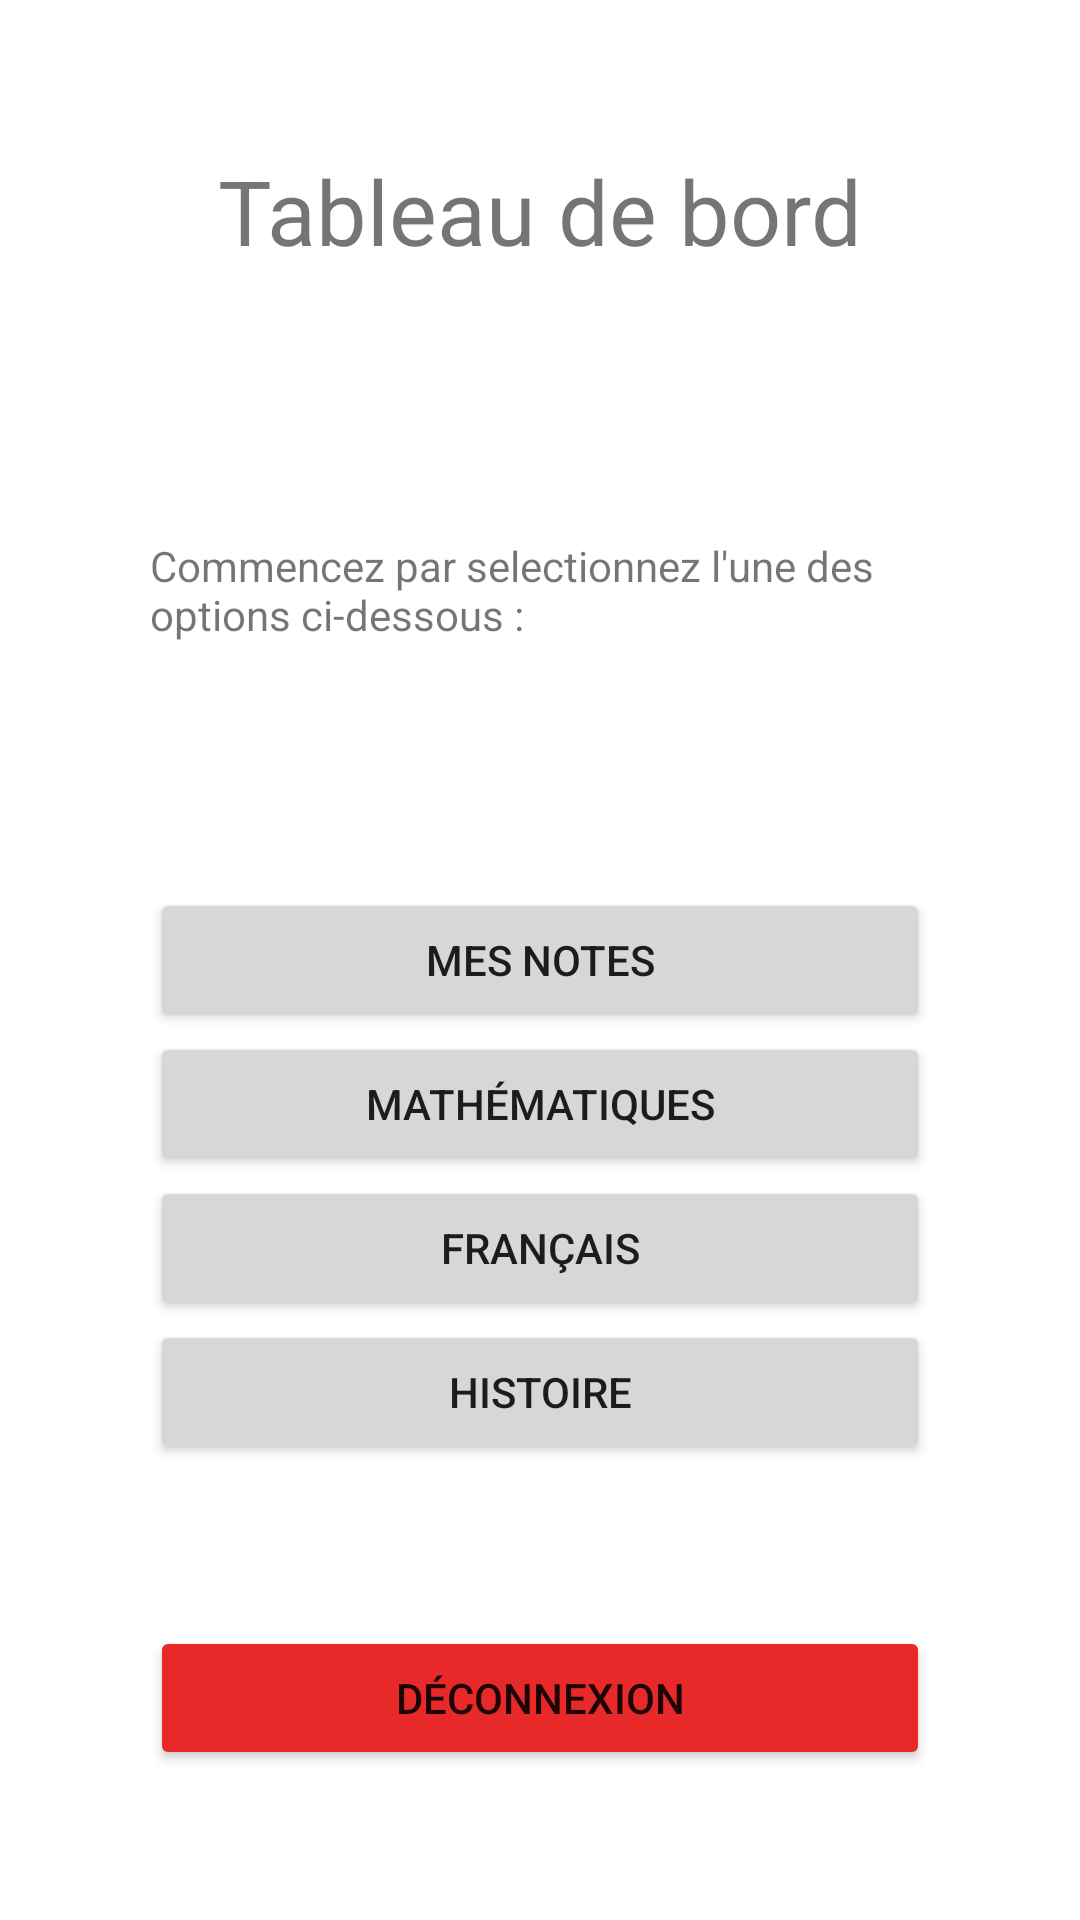

Produce the Android XML layout that renders to this screen, including the resource entries it uses.
<!-- AndroidManifest.xml: application theme Theme.Lousticole -->
<!-- res/layout/dashboard.xml -->
<?xml version="1.0" encoding="utf-8"?>
<androidx.constraintlayout.widget.ConstraintLayout xmlns:android="http://schemas.android.com/apk/res/android"
    xmlns:app="http://schemas.android.com/apk/res-auto"
    android:layout_width="match_parent"
    android:layout_height="match_parent"
    android:padding="50dp">

    <TextView
        android:id="@+id/dashboard_welcome_textView"
        android:layout_width="wrap_content"
        android:layout_height="wrap_content"
        android:textSize="30sp"
        android:layout_marginLeft="50px"
        android:layout_marginRight="50px"
        android:text="Tableau de bord"
        app:layout_constraintEnd_toEndOf="parent"
        app:layout_constraintStart_toStartOf="parent"
        app:layout_constraintTop_toTopOf="parent" />

    <TextView
        android:id="@+id/dashboard_description_textview"
        android:layout_width="wrap_content"
        android:layout_height="wrap_content"
        android:layout_marginLeft="50px"
        android:layout_marginTop="20px"
        android:layout_marginRight="50px"
        android:text="Commencez par selectionnez l'une des options ci-dessous :"
        app:layout_constraintBottom_toTopOf="@+id/dashboard_grades_button"
        app:layout_constraintEnd_toEndOf="parent"
        app:layout_constraintStart_toStartOf="parent"
        app:layout_constraintTop_toBottomOf="@+id/dashboard_welcome_textView" />

    <Button
        android:id="@+id/dashboard_grades_button"
        android:layout_width="match_parent"
        android:layout_height="wrap_content"
        android:text="Mes notes"
        app:layout_constraintBottom_toBottomOf="parent"
        app:layout_constraintEnd_toEndOf="parent"
        app:layout_constraintStart_toStartOf="parent"
        app:layout_constraintTop_toTopOf="parent" />

    <Button
        android:id="@+id/dashboard_math_button"
        android:layout_width="match_parent"
        android:layout_height="wrap_content"
        android:text="Mathématiques"
        app:layout_constraintEnd_toEndOf="parent"
        app:layout_constraintStart_toStartOf="parent"
        app:layout_constraintTop_toBottomOf="@+id/dashboard_grades_button" />

    <Button
        android:id="@+id/dashboard_francais_button"
        android:layout_width="match_parent"
        android:layout_height="wrap_content"
        android:text="Français"
        app:layout_constraintEnd_toEndOf="parent"
        app:layout_constraintStart_toStartOf="parent"
        app:layout_constraintTop_toBottomOf="@+id/dashboard_math_button" />

    <Button
        android:id="@+id/dashboard_histoire_button"
        android:layout_width="match_parent"
        android:layout_height="wrap_content"
        android:text="Histoire"
        app:layout_constraintEnd_toEndOf="parent"
        app:layout_constraintStart_toStartOf="parent"
        app:layout_constraintTop_toBottomOf="@+id/dashboard_francais_button" />
    <Button
        android:id="@+id/dashboard_settings_button"
        android:layout_width="match_parent"
        android:layout_height="wrap_content"
        android:text="Déconnexion"
        android:backgroundTint="@color/red"
        app:layout_constraintBottom_toBottomOf="parent"
        app:layout_constraintEnd_toEndOf="parent"
        app:layout_constraintStart_toStartOf="parent" />
</androidx.constraintlayout.widget.ConstraintLayout>
<!-- resources referenced by this layout -->
<resources>
  <color name="red">#E72929</color>
  <style name="Theme.Lousticole" parent="Theme.MaterialComponents.DayNight.NoActionBar">
          
          <item name="colorPrimary">@color/green</item>
          <item name="colorPrimaryVariant">@color/dark_green</item>
          <item name="colorOnPrimary">@color/cream</item>
          
          <item name="colorSecondary">@color/light_green</item>
          <item name="colorSecondaryVariant">@color/green</item>
          <item name="colorOnSecondary">@color/black</item>
          
          <item name="android:statusBarColor">@android:color/transparent</item>
          <item name="android:navigationBarColor">@android:color/transparent</item>
          <item name="android:windowTranslucentStatus">false</item>
          <item name="android:windowTranslucentNavigation">false</item>
          
      </style>
  <color name="green">#33cf79</color>
  <color name="black">#FF000000</color>
</resources>
